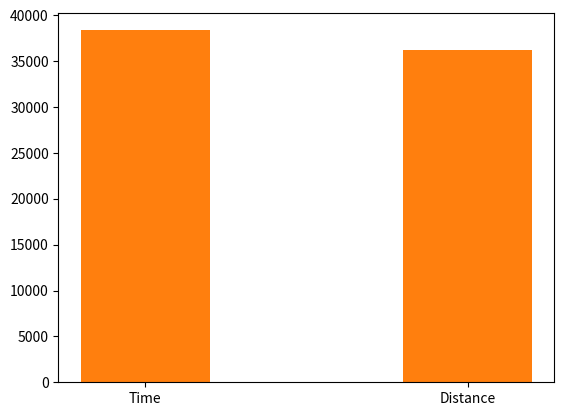

The script that saved this image:
import matplotlib
import matplotlib.pyplot as plt
import numpy as np

#agent 1
agent1_time = np.array([2119, 2701, 1936, 7160, 31746, 1888, 625, 232, 457, 2097, 729, 1284, 11520, 8856, 1098, 1025, 25709, 339, 13928, 1120, 10930, 4480, 1915, 7426, 141, 1984, 33309, 9869, 5569, 11828, 455, 471, 29932, 4138, 5965, 2448, 1957, 655, 2019, 9600, 1403, 28765, 9243, 1889, 10678, 2015, 217, 576, 2485, 4783, 7029, 1860, 884, 2816, 111, 13027, 1887, 1991, 7278, 32175, 11364, 971, 5402, 11407, 20897, 985, 1899, 1921, 10234, 1054, 4479, 745, 702, 21221, 376, 721, 1567, 10825, 1076, 997, 12846, 1308, 1616, 40971, 2397, 1504, 35306, 1224, 8789, 3409, 1016, 7191, 784, 80, 22758, 2785, 4996, 9228, 164, 6954])
agent1_dist = np.array([2119, 3409, 1936, 29710, 286085, 1888, 625, 232, 457, 2097, 729, 1284, 68747, 47294, 1098, 1025, 171629, 339, 71607, 1120, 55994, 13994, 1915, 31844, 141, 1984, 284162, 59365, 19151, 73552, 455, 471, 220192, 11710, 22528, 2448, 1957, 655, 2019, 47887, 1403, 179994, 43523, 1889, 55586, 2015, 217, 576, 2485, 15323, 31056, 1860, 884, 4100, 111, 79770, 1887, 1991, 31996, 249836, 64213, 971, 17717, 63402, 142420, 985, 1899, 1921, 55292, 1054, 14695, 745, 702, 156501, 376, 721, 1567, 59456, 1076, 997, 75049, 1308, 1616, 291681, 2397, 1504, 288931, 1224, 40249, 7630, 1016, 33477, 784, 80, 158550, 3812, 15615, 45242, 164, 28591])

agent2_time = np.array([474, 85, 11446, 3821, 3648, 786, 1609, 259, 704, 1695, 8516, 1243, 3353, 218, 5147, 94, 2294, 337, 171, 26316, 629, 436, 20268, 75, 12194, 10984, 24294, 4594, 8861, 5020, 521, 6533, 13907, 1095, 21, 446, 889, 605, 586, 1527, 281, 2505, 11690, 23340, 6789, 10500, 6547, 20177, 5698, 2758, 7648, 4922, 3581, 474, 6530, 9573, 1013, 32106, 2722, 1478, 8303, 3712, 14817, 396, 10256, 2102, 1172, 34319, 512, 841, 16671, 707, 13286, 604, 32366, 11939, 4475, 4023, 458, 4732, 323, 2396, 2460, 6949, 9317, 4379, 10244, 7858, 223, 6794, 981, 861, 3830, 2614, 1451, 658, 2503, 24156, 11514, 9997])
agent2_dist = np.array([1127, 203, 63015, 14854, 13336, 1924, 4426, 591, 1639, 4858, 40623, 3489, 11843, 533, 20750, 192, 7239, 878, 343, 212286, 1530, 1133, 144000, 150, 69814, 58101, 199117, 17985, 42020, 19461, 1536, 26768, 87371, 2962, 36, 1165, 2516, 1659, 1561, 3885, 715, 7023, 64034, 164137, 27037, 54039, 28402, 141911, 21497, 8702, 35028, 20577, 13132, 1190, 27270, 46115, 2702, 266552, 8790, 3597, 37698, 13318, 96582, 901, 52922, 5899, 3044, 257604, 1431, 2002, 110807, 1900, 78452, 1606, 263523, 63062, 18564, 16536, 1251, 19648, 759, 7907, 7375, 29351, 45698, 17506, 52377, 35235, 524, 28047, 2590, 2050, 13442, 8362, 4052, 1842, 7619, 163687, 67060, 49676])

ave1_time = np.average(agent1_time)
ave1_dist = np.average(agent1_dist)
ave2_time = np.average(agent2_time)
ave2_dist = np.average(agent2_dist)

print("Average time  for agent 1: "+str(ave1_time))
print("Average time for agent 2: "+str(ave2_time))
print("Average distance agent 1: "+str(ave1_dist))
print("Average distance agent 2"+str(ave2_dist))

y1 = [ave1_time, ave2_time]
y2 = [ave1_dist, ave2_dist]
labels = np.array(["Time", "Distance"])

width = 0.40

# plot data in grouped manner of bar type
plt.bar(labels, y1, width)
plt.bar(labels, y2, width)


'''
labels = np.arange(1,101)

x = np.arange(len(labels))  # the label locations
width = 0.15  # the width of the bars

fig, ax = plt.subplots()
rects1 = ax.bar(x - width/2, agent1_time, width, label='Men')
rects2 = ax.bar(x + width/2, agent2_time, width, label='Women')

# Add some text for labels, title and custom x-axis tick labels, etc.
ax.set_ylabel('Scores')
ax.set_title('Agent 1 and 2')
ax.set_xticks(x)
ax.set_xticklabels(labels)
ax.legend()

ax.bar_label(rects1, padding=3)
ax.bar_label(rects2, padding=3)

fig.tight_layout()

'''
plt.show()


